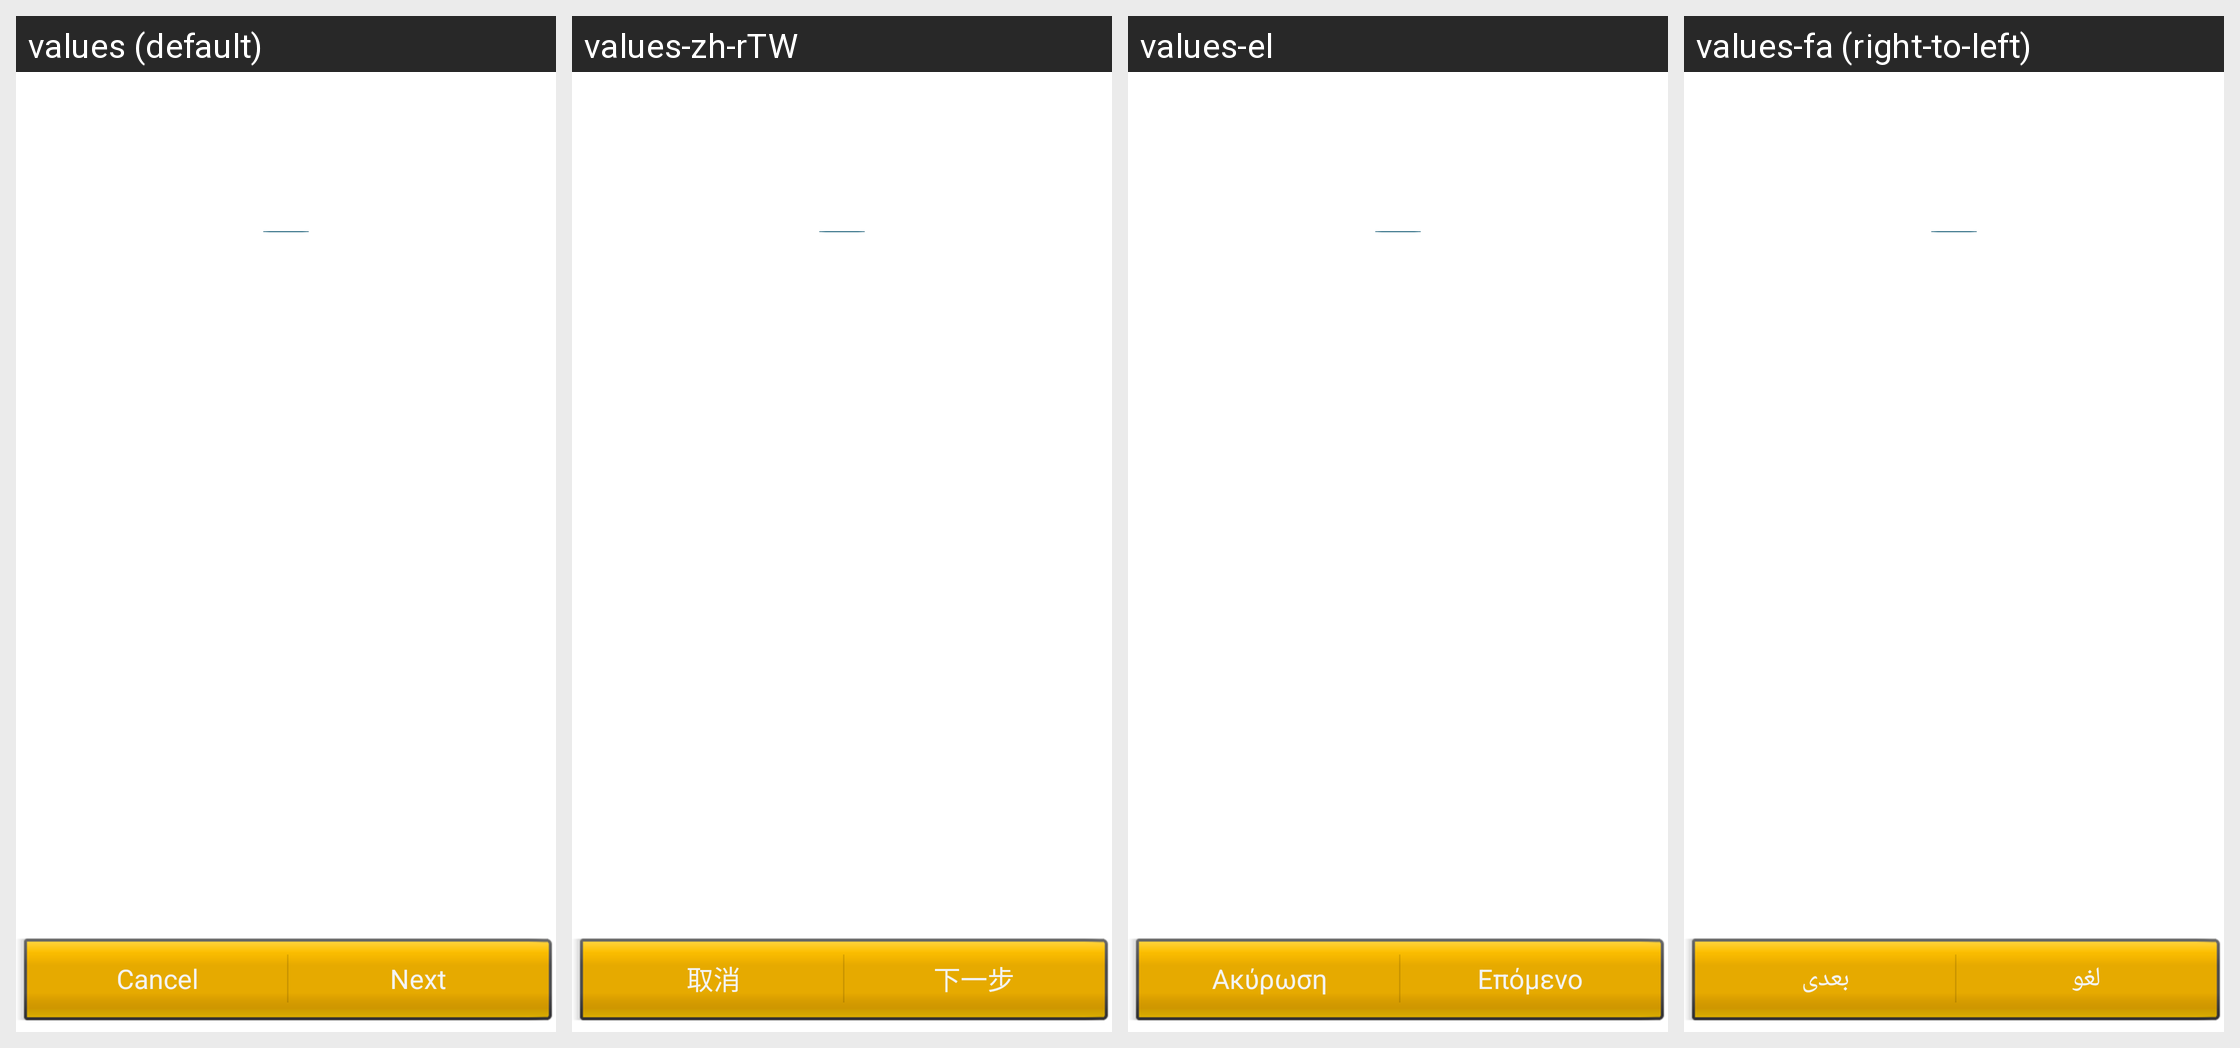

Translations of the strings shown on this Android screen, per locale in the grid:
Android screen res/layout/choose_lock_pattern.xml rendered under 4 locales, left to right: values (default), values-zh-rTW, values-el, values-fa (right-to-left). Device: Nexus 5 (rendered at 1080×1920; each locale shown at half size, 540×960, under a caption strip naming it); theme Theme.MaterialComponents.DayNight.NoActionBar.
Other locales in the repository, not shown: values-ar, values-cs, values-de, values-es, values-fr, values-hu, values-in, values-it, values-iw, values-ko, values-ms, values-nl, values-pt, values-pt-rPT, values-ro, values-ru, values-tl, values-tr, values-vi, values-zh-rCN.
Strings drawn on this screen, with the default value and each locale's value (text and hints the layout hard-codes, and strings that could not be matched under every locale, appear in the picture but are not listed):

lockpattern_tutorial_cancel_label
  values: Cancel
  values-zh-rTW: 取消
  values-el: Ακύρωση
  values-fa: لغو

lockpattern_tutorial_continue_label
  values: Next
  values-zh-rTW: 下一步
  values-el: Επόμενο
  values-fa: بعدی
